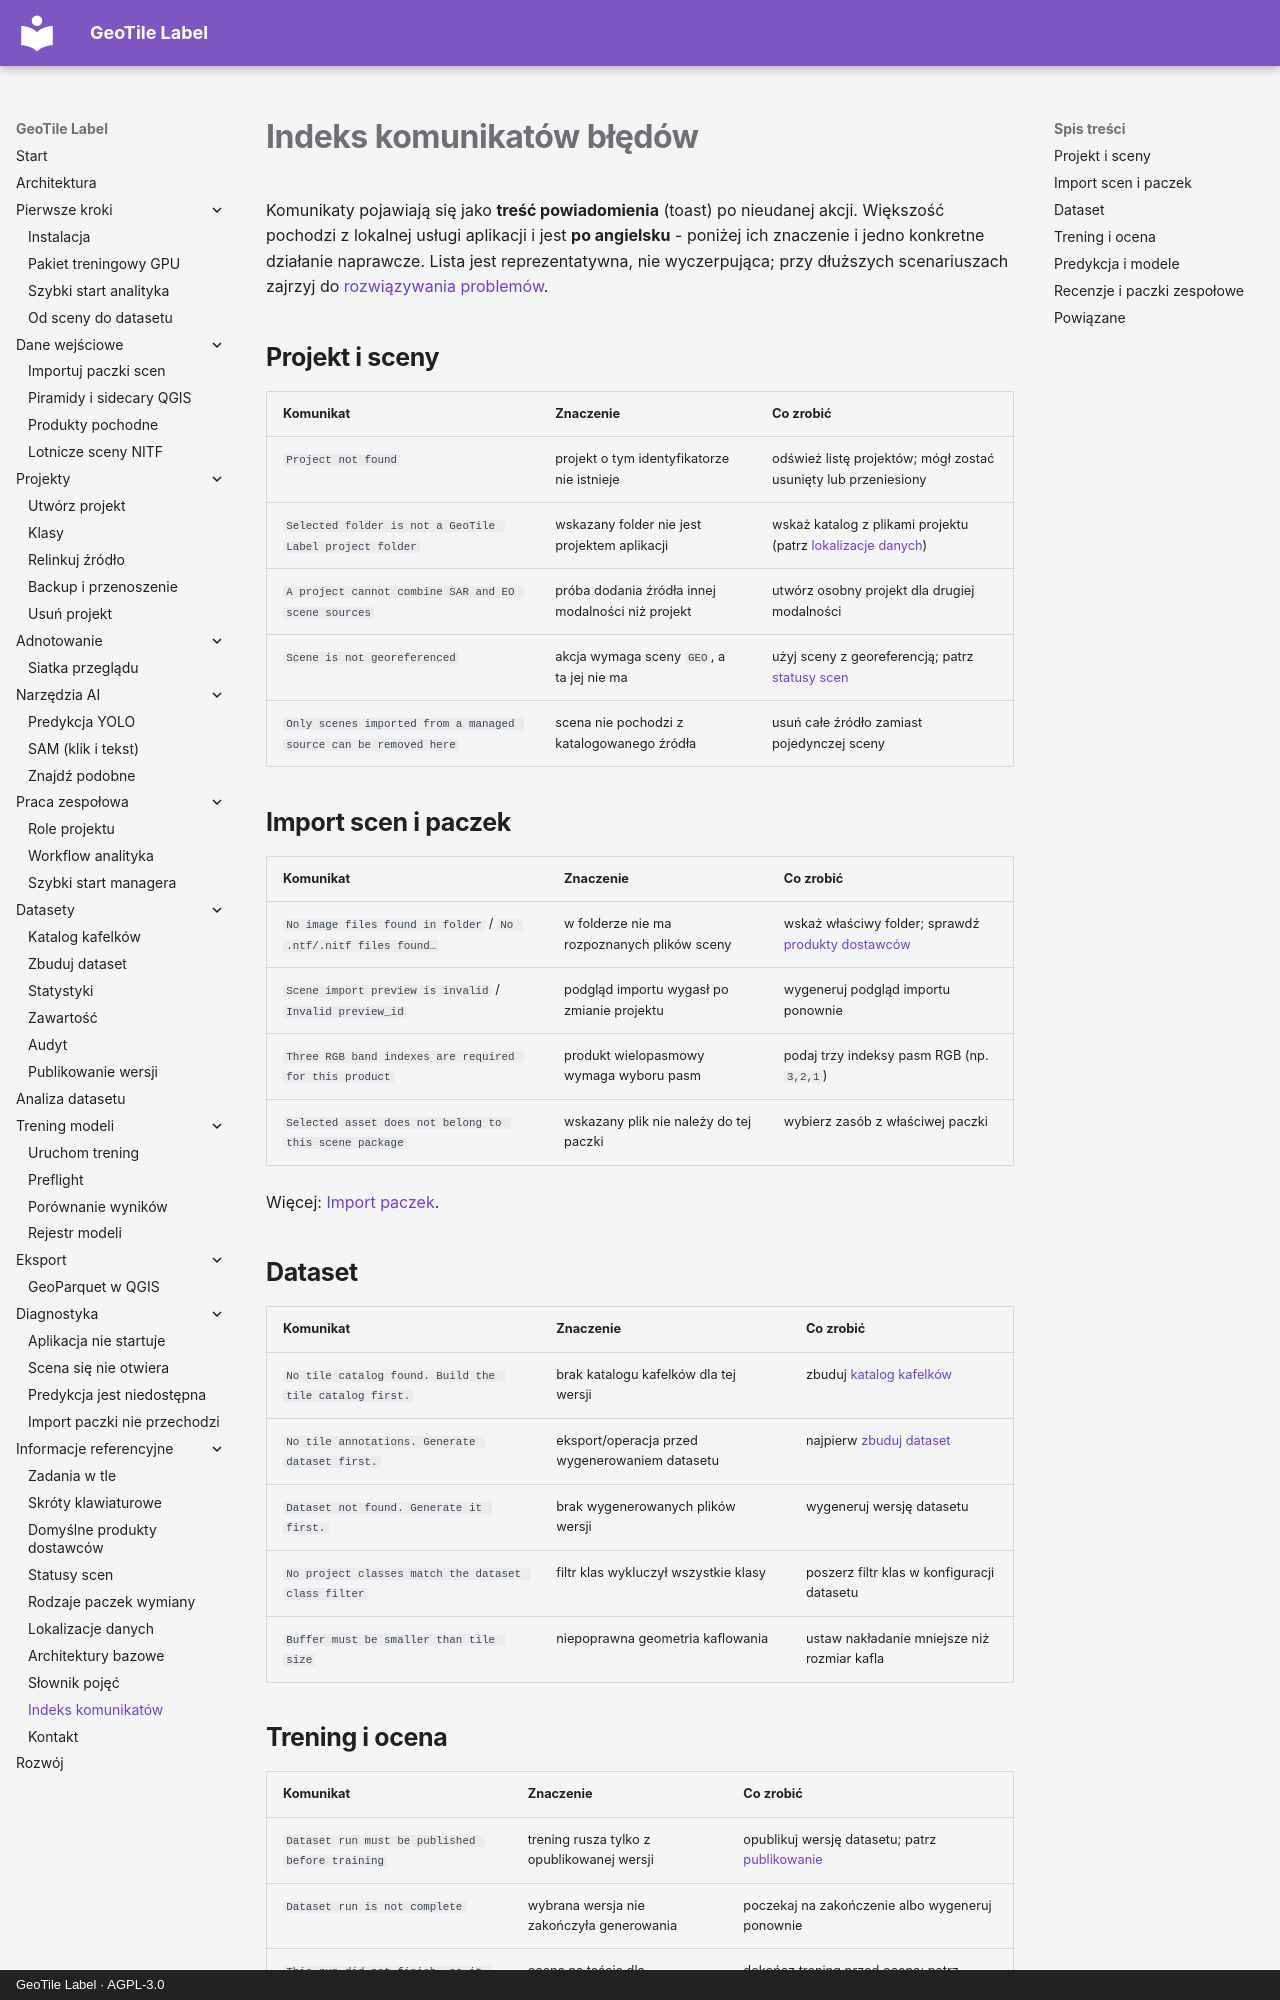

repository: jakubslesinski/geotile-label · page: reference/komunikaty.html · generator: mkdocs · copyright: GeoTile Label · AGPL-3.0

# Indeks komunikatów błędów

Komunikaty pojawiają się jako **treść powiadomienia** (toast) po nieudanej akcji.
Większość pochodzi z lokalnej usługi aplikacji i jest **po angielsku** - poniżej ich
znaczenie i jedno konkretne działanie naprawcze. Lista jest reprezentatywna, nie
wyczerpująca; przy dłuższych scenariuszach zajrzyj do
[rozwiązywania problemów](../troubleshooting/index.md).

## Projekt i sceny

| Komunikat | Znaczenie | Co zrobić |
| --- | --- | --- |
| `Project not found` | projekt o tym identyfikatorze nie istnieje | odśwież listę projektów; mógł zostać usunięty lub przeniesiony |
| `Selected folder is not a GeoTile Label project folder` | wskazany folder nie jest projektem aplikacji | wskaż katalog z plikami projektu (patrz [lokalizacje danych](lokalizacje-danych.md)) |
| `A project cannot combine SAR and EO scene sources` | próba dodania źródła innej modalności niż projekt | utwórz osobny projekt dla drugiej modalności |
| `Scene is not georeferenced` | akcja wymaga sceny `GEO`, a ta jej nie ma | użyj sceny z georeferencją; patrz [statusy scen](statusy-scen.md) |
| `Only scenes imported from a managed source can be removed here` | scena nie pochodzi z katalogowanego źródła | usuń całe źródło zamiast pojedynczej sceny |

## Import scen i paczek

| Komunikat | Znaczenie | Co zrobić |
| --- | --- | --- |
| `No image files found in folder` / `No .ntf/.nitf files found…` | w folderze nie ma rozpoznanych plików sceny | wskaż właściwy folder; sprawdź [produkty dostawców](produkty-dostawcow.md) |
| `Scene import preview is invalid` / `Invalid preview_id` | podgląd importu wygasł po zmianie projektu | wygeneruj podgląd importu ponownie |
| `Three RGB band indexes are required for this product` | produkt wielopasmowy wymaga wyboru pasm | podaj trzy indeksy pasm RGB (np. `3,2,1`) |
| `Selected asset does not belong to this scene package` | wskazany plik nie należy do tej paczki | wybierz zasób z właściwej paczki |

Więcej: [Import paczek](../troubleshooting/import-paczek.md).

## Dataset

| Komunikat | Znaczenie | Co zrobić |
| --- | --- | --- |
| `No tile catalog found. Build the tile catalog first.` | brak katalogu kafelków dla tej wersji | zbuduj [katalog kafelków](../datasets/katalog-kafelkow.md) |
| `No tile annotations. Generate dataset first.` | eksport/operacja przed wygenerowaniem datasetu | najpierw [zbuduj dataset](../datasets/zbuduj-dataset.md) |
| `Dataset not found. Generate it first.` | brak wygenerowanych plików wersji | wygeneruj wersję datasetu |
| `No project classes match the dataset class filter` | filtr klas wykluczył wszystkie klasy | poszerz filtr klas w konfiguracji datasetu |
| `Buffer must be smaller than tile size` | niepoprawna geometria kaflowania | ustaw nakładanie mniejsze niż rozmiar kafla |
